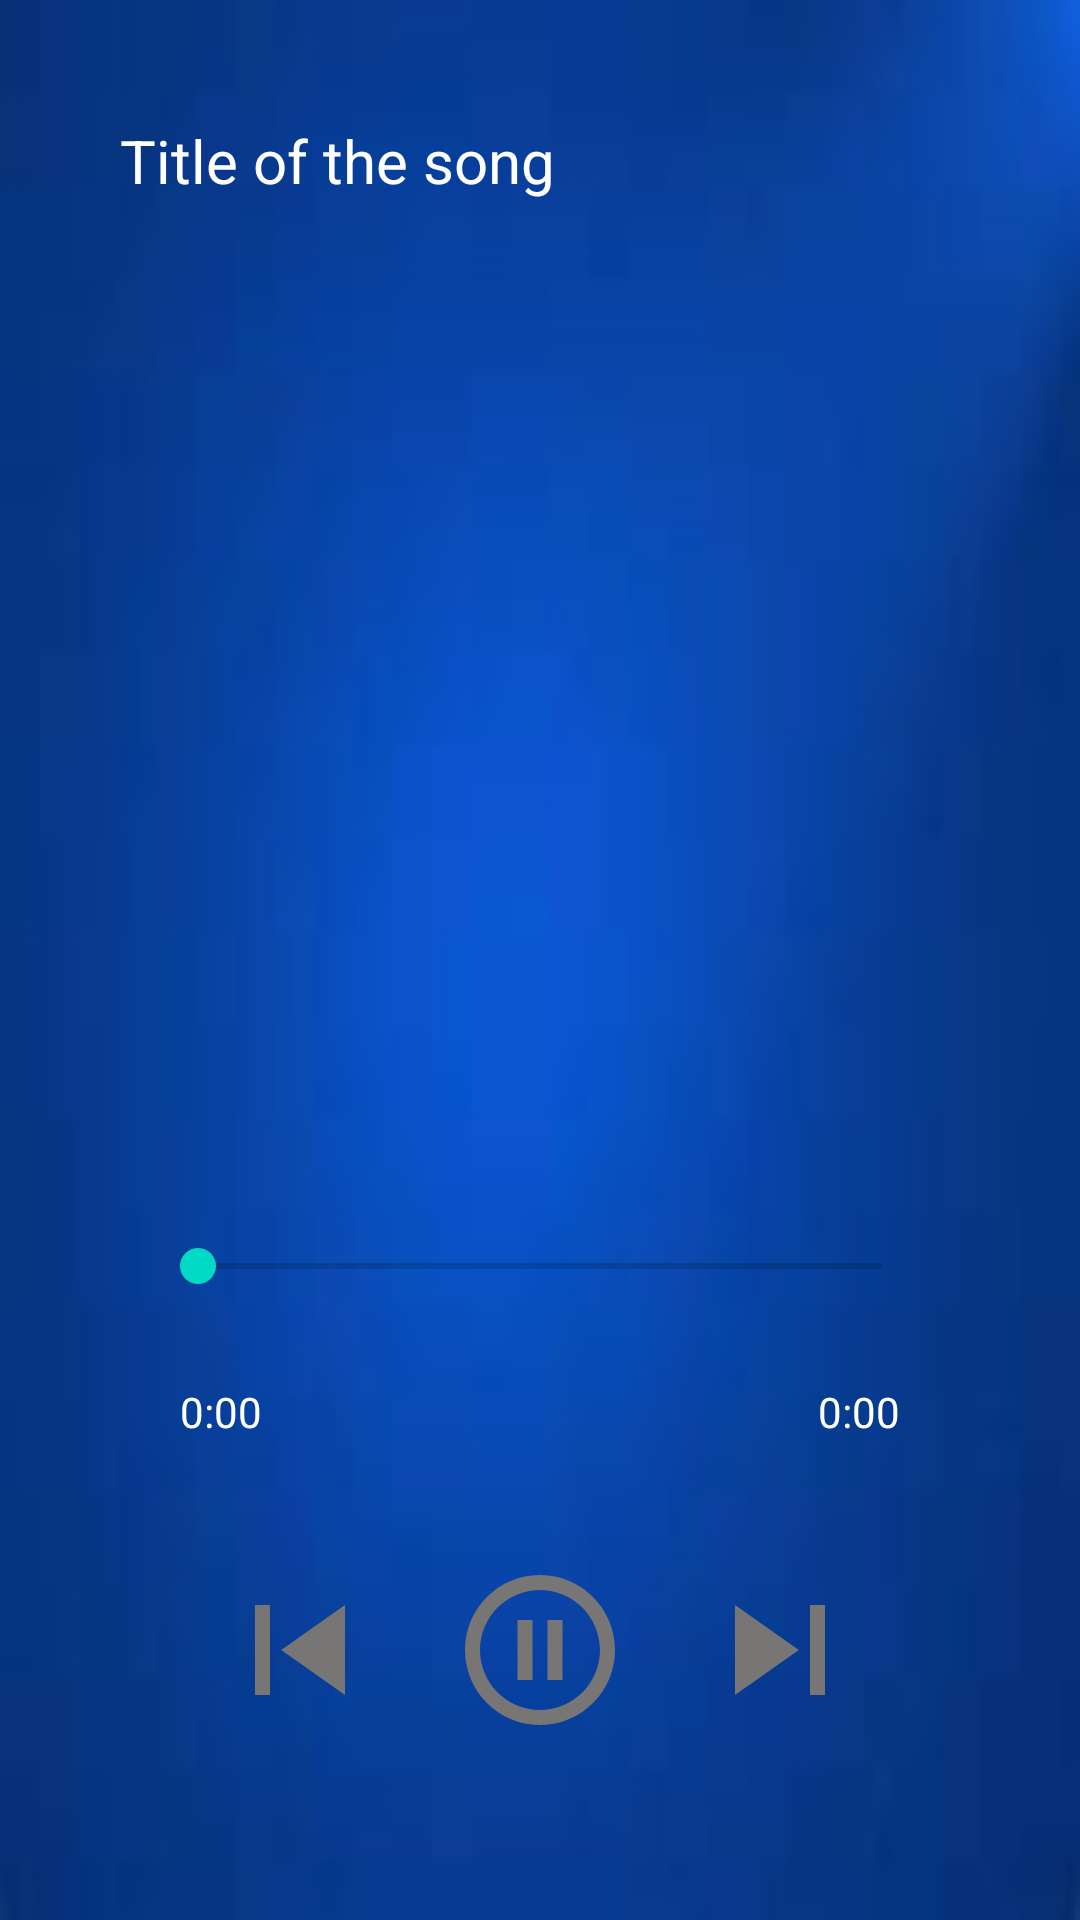

Here is an Android app screen rendered from its layout file. Give the layout XML and the strings, colors and styles it references.
<!-- AndroidManifest.xml: application theme Theme.GoWithIt -->
<!-- res/layout/activity_music_player.xml -->
<?xml version="1.0" encoding="utf-8"?>
<RelativeLayout xmlns:android="http://schemas.android.com/apk/res/android"
    xmlns:app="http://schemas.android.com/apk/res-auto"
    xmlns:tools="http://schemas.android.com/tools"
    android:layout_width="match_parent"
    android:layout_height="match_parent"
    android:background="@drawable/skyblue"
    tools:context=".MusicPlayer">

    <TextView
        android:layout_width="match_parent"
        android:layout_height="wrap_content"
        android:id="@+id/song_title"
        android:text="Title of the song"
        android:singleLine="true"
        android:ellipsize="marquee"
        android:textColor="@color/white"
        android:textSize="20dp"
        android:layout_margin="20dp"
        android:padding="20dp"
        />

    <ImageView
        android:layout_width="240dp"
        android:layout_height="240dp"
        android:id="@+id/music_icon_big"
        android:layout_centerHorizontal="true"
        android:padding="20dp"
        android:layout_above="@id/controls"
        android:src="@drawable/music"/>

    <RelativeLayout
        android:layout_width="match_parent"
        android:layout_height="wrap_content"
        android:layout_alignParentBottom="true"
        android:id="@+id/controls"
        android:padding="40dp">

        <SeekBar
            android:layout_width="match_parent"
            android:layout_height="wrap_content"
            android:id="@+id/seek_bar"
            android:layout_margin="10dp"
            android:backgroundTint="@color/white"/>

        <TextView
            android:layout_width="wrap_content"
            android:layout_height="wrap_content"
            android:id="@+id/current_time"
            android:layout_below="@id/seek_bar"
            android:text="0:00"
            android:layout_alignParentStart="true"
            android:textColor="@color/white"
            android:layout_margin="20dp"/>
        <TextView
            android:layout_width="wrap_content"
            android:layout_height="wrap_content"
            android:layout_below="@id/seek_bar"
            android:id="@+id/total_time"
            android:text="0:00"
            android:layout_alignParentEnd="true"
            android:textColor="@color/white"
            android:layout_margin="20dp"/>

        <RelativeLayout
            android:layout_width="match_parent"
            android:layout_height="wrap_content"
            android:layout_below="@id/total_time"
            android:padding="20dp">

            <ImageView
                android:layout_width="80dp"
                android:layout_height="60dp"
                android:src="@drawable/skipprevious"
                android:layout_centerVertical="true"
                android:layout_alignParentStart="true"
                android:id="@+id/previous"/>
            <ImageView
                android:layout_width="80dp"
                android:layout_height="60dp"
                android:src="@drawable/skipnext"
                android:layout_centerVertical="true"
                android:layout_alignParentEnd="true"
                android:id="@+id/next"/>

            <ImageView
                android:layout_width="80dp"
                android:layout_height="60dp"
                android:src="@drawable/pause"
                android:layout_centerInParent="true"
                android:id="@+id/pause_play"/>

        </RelativeLayout>

    </RelativeLayout>


</RelativeLayout>
<!-- resources referenced by this layout -->
<resources>
  <!-- drawable pause (drawable) -->
  <vector android:height="24dp" android:tint="#787575"
      android:viewportHeight="24" android:viewportWidth="24"
      android:width="24dp" xmlns:android="http://schemas.android.com/apk/res/android">
      <path android:fillColor="@android:color/white" android:pathData="M9,16h2L11,8L9,8v8zM12,2C6.48,2 2,6.48 2,12s4.48,10 10,10 10,-4.48 10,-10S17.52,2 12,2zM12,20c-4.41,0 -8,-3.59 -8,-8s3.59,-8 8,-8 8,3.59 8,8 -3.59,8 -8,8zM13,16h2L15,8h-2v8z"/>
  </vector>
  <!-- drawable skipnext (drawable) -->
  <vector android:height="24dp" android:tint="#787575"
      android:viewportHeight="24" android:viewportWidth="24"
      android:width="24dp" xmlns:android="http://schemas.android.com/apk/res/android">
      <path android:fillColor="@android:color/white" android:pathData="M6,18l8.5,-6L6,6v12zM16,6v12h2V6h-2z"/>
  </vector>
  <!-- drawable skipprevious (drawable) -->
  <vector android:height="24dp" android:tint="#787575"
      android:viewportHeight="24" android:viewportWidth="24"
      android:width="24dp" xmlns:android="http://schemas.android.com/apk/res/android">
      <path android:fillColor="@android:color/white" android:pathData="M6,6h2v12L6,18zM9.5,12l8.5,6L18,6z"/>
  </vector>
  <!-- drawable skyblue: jpg bitmap (drawable, 1828 bytes) -->
  <style name="Theme.GoWithIt" parent="Theme.MaterialComponents.DayNight.NoActionBar">
          
          <item name="colorPrimary">@color/purple_500</item>
          <item name="colorPrimaryVariant">@color/purple_700</item>
          <item name="colorOnPrimary">@color/white</item>
          
          <item name="colorSecondary">@color/teal_200</item>
          <item name="colorSecondaryVariant">@color/teal_700</item>
          <item name="colorOnSecondary">@color/black</item>
          
          <item name="android:statusBarColor" tools:targetApi="l">?attr/colorPrimaryVariant</item>
          
      </style>
  <!-- not gathered from this repository: default colours our renderer supplied (Android Studio template values) -->
  <color name="purple_500">#FF6200EE</color>
  <color name="purple_700">#FF3700B3</color>
  <color name="teal_200">#FF03DAC5</color>
  <color name="teal_700">#FF018786</color>
  <color name="black">#FF000000</color>
  <color name="white">#FFFFFFFF</color>
</resources>
